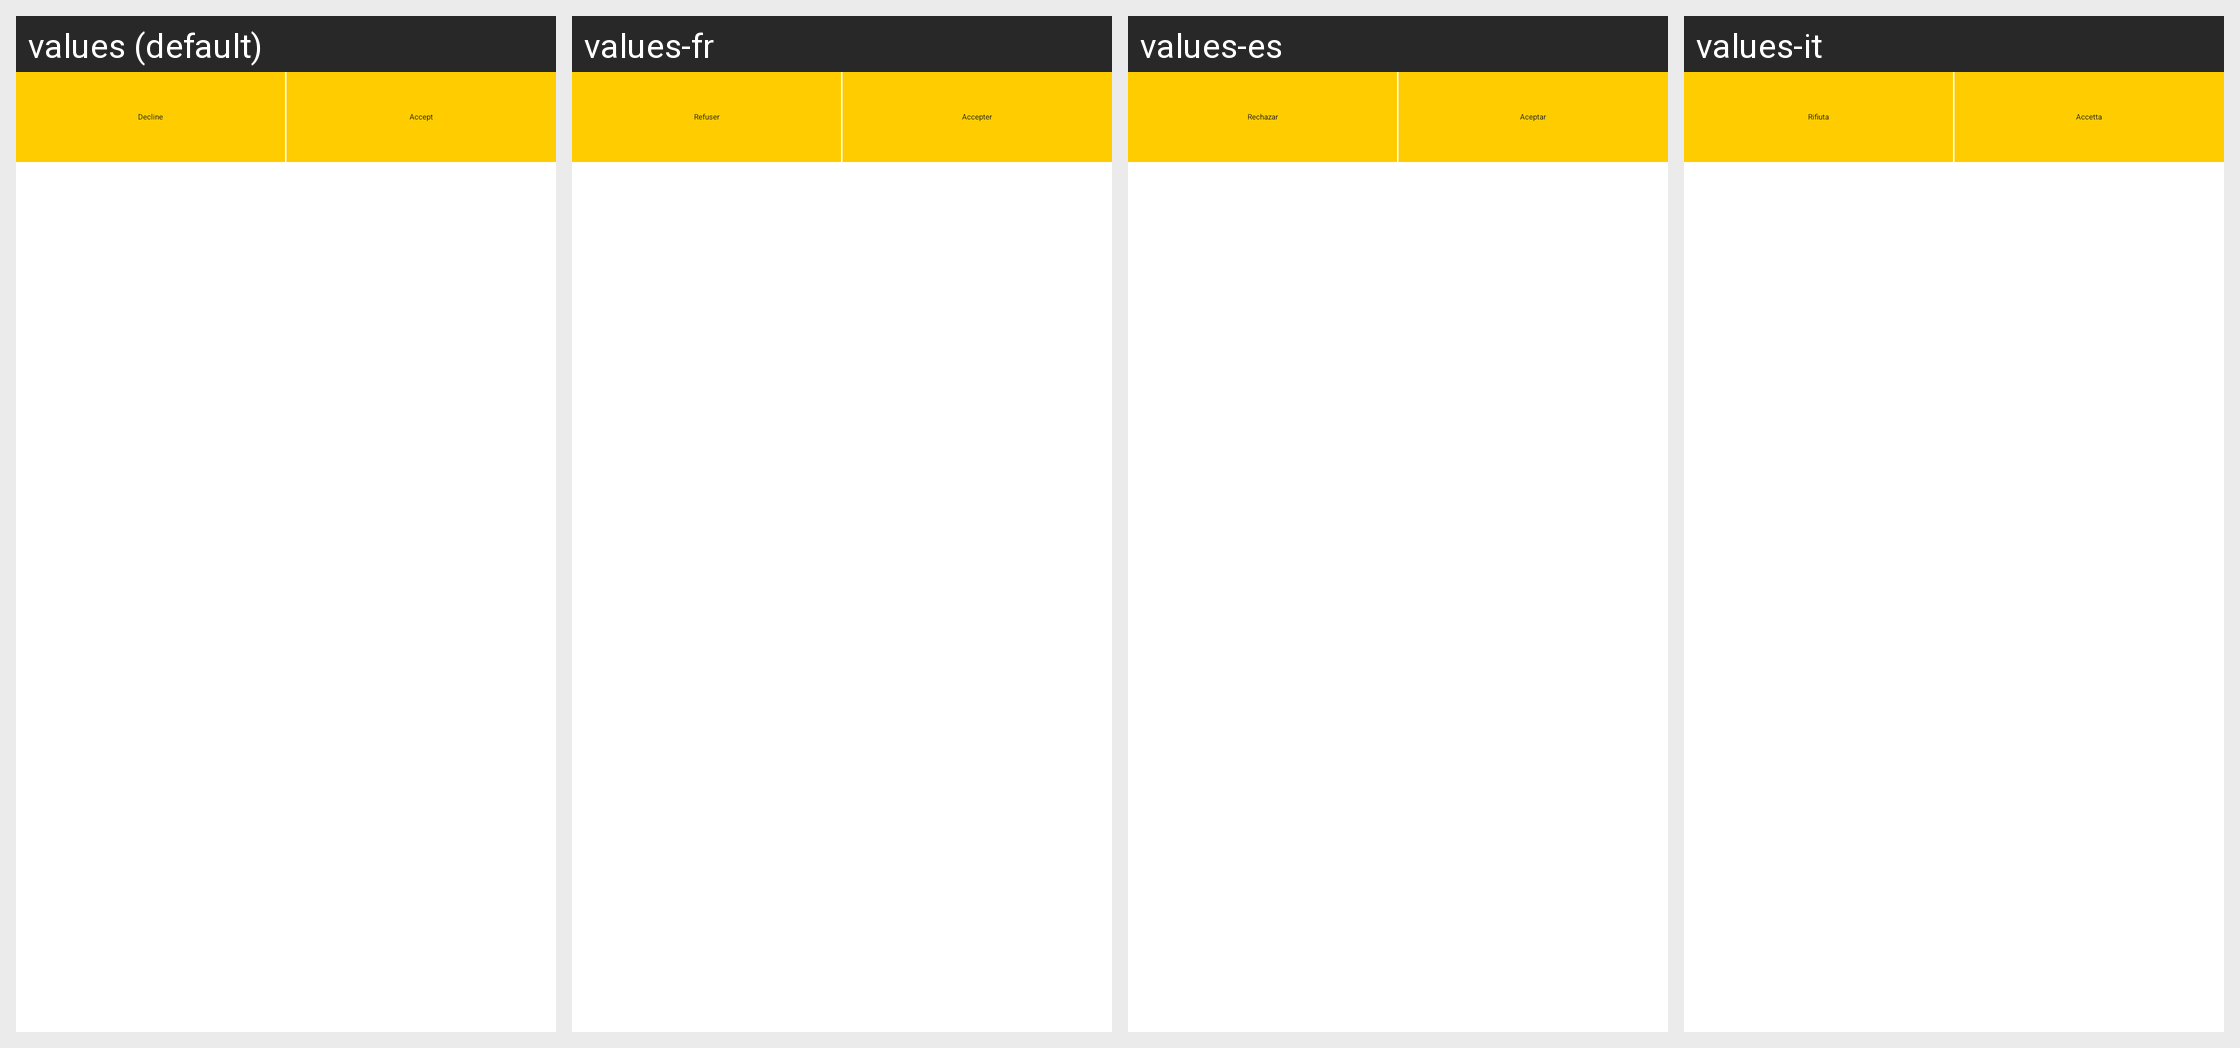

Translations of the strings shown on this Android screen, per locale in the grid:
Android screen res/layout/view_chat_group_invite.xml rendered under 4 locales, left to right: values (default), values-fr, values-es, values-it. Device: Nexus 5 (rendered at 1080×1920; each locale shown at half size, 540×960, under a caption strip naming it); theme Theme.AppTheme.
Other locales in the repository, not shown: values-ar, values-bg, values-bn, values-bn-rIN, values-de, values-fil, values-hi, values-hi-rIN, values-in, values-ja, values-ko, values-ms, values-ms-rMY, values-pt, values-ru, values-ru-rRU, values-sw, values-te, values-te-rIN, values-vi, values-zh-rCN, values-zh-rTW.
Strings drawn on this screen, with the default value and each locale's value (text and hints the layout hard-codes, and strings that could not be matched under every locale, appear in the picture but are not listed):

chat_group_decline
  values: Decline
  values-fr: Refuser
  values-es: Rechazar
  values-it: Rifiuta

legal_agree
  values: Accept
  values-fr: Accepter
  values-es: Aceptar
  values-it: Accetta
